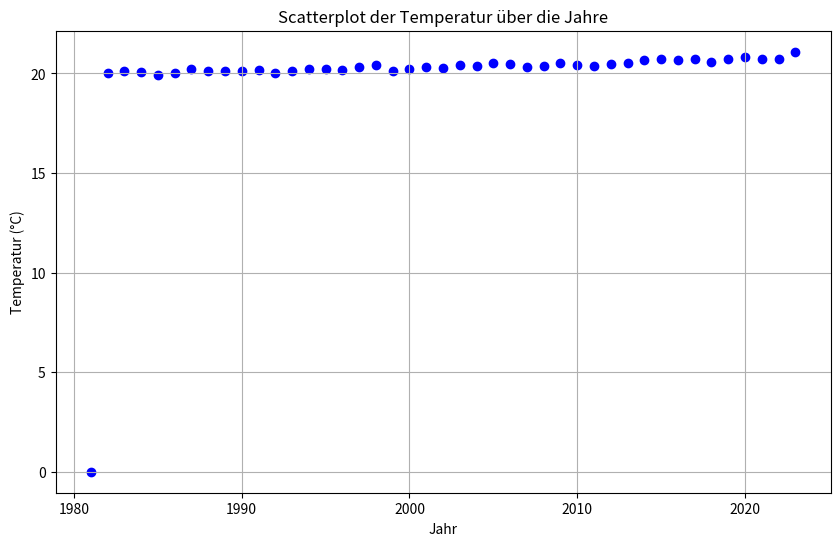

This figure's Python source:
import matplotlib.pyplot as plt


jahre = [1981, 1982, 1983, 1984, 1985, 1986, 1987, 1988, 1989, 1990, 1991, 1992, 1993, 1994, 1995, 1996, 1997, 1998, 1999, 2000, 2001, 2002, 2003, 2004, 2005, 2006, 2007, 2008, 2009, 2010, 2011, 2012, 2013, 2014, 2015, 2016, 2017, 2018, 2019, 2020, 2021, 2022, 2023]
temperaturen = [0.00, 20.02, 20.14, 20.08, 19.91, 20, 20.24, 20.14, 20.14, 20.14, 20.15, 20.03, 20.1, 20.21, 20.24, 20.15, 20.33, 20.4, 20.13, 20.21, 20.33, 20.27, 20.43, 20.37, 20.53, 20.48, 20.32, 20.38, 20.51, 20.44, 20.37, 20.49, 20.52, 20.65, 20.73, 20.67, 20.72, 20.59, 20.7, 20.8, 20.7, 20.74, 21.09]


plt.figure(figsize=(10, 6))
plt.scatter(jahre, temperaturen, color='blue', marker='o')
plt.title('Scatterplot der Temperatur über die Jahre')
plt.xlabel('Jahr')
plt.ylabel('Temperatur (°C)')
plt.grid(True)
plt.show()
